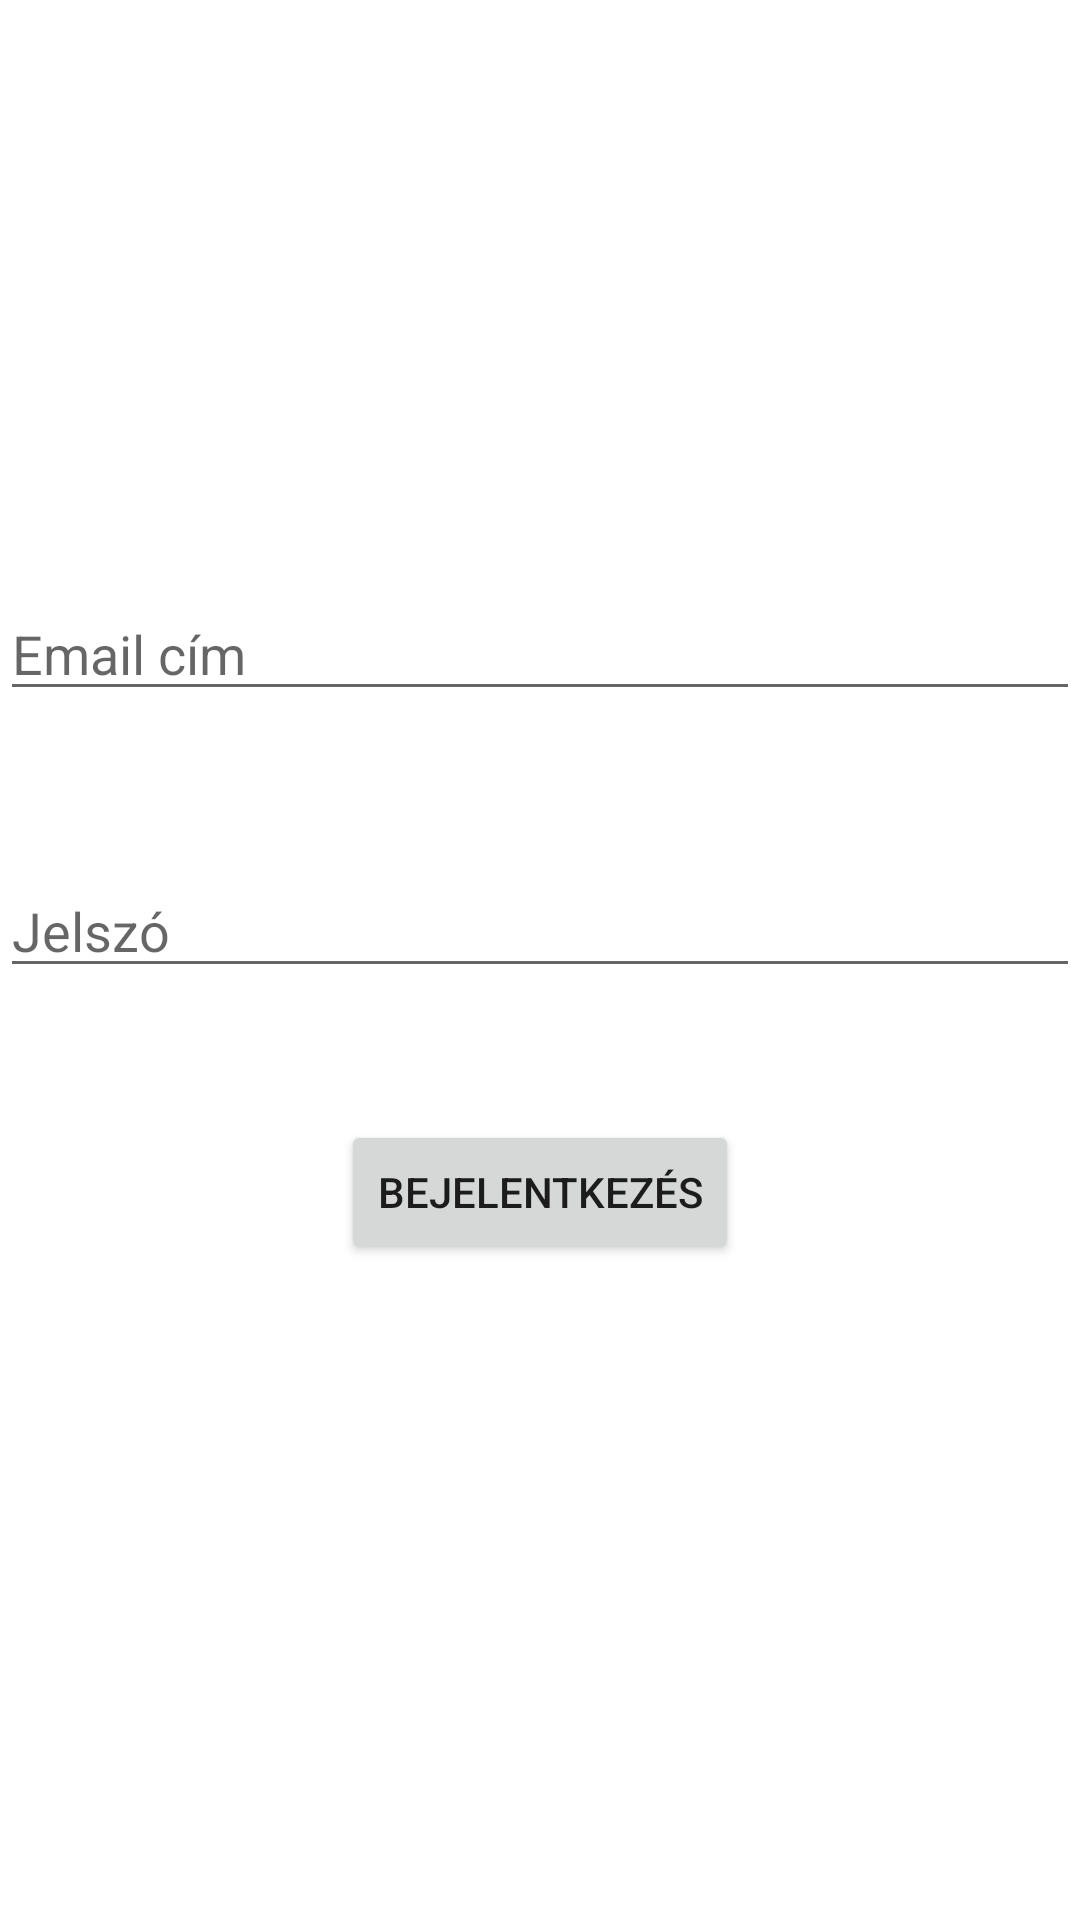

Layout XML and referenced resources for this Android screen:
<!-- AndroidManifest.xml: application theme Theme.Szallashelyfoglalas -->
<!-- res/layout/activity_main.xml -->
<?xml version="1.0" encoding="utf-8"?>
<androidx.constraintlayout.widget.ConstraintLayout xmlns:android="http://schemas.android.com/apk/res/android"
    xmlns:app="http://schemas.android.com/apk/res-auto"
    xmlns:tools="http://schemas.android.com/tools"
    android:layout_width="match_parent"
    android:layout_height="match_parent"
    tools:context=".MainActivity">

    <EditText
        android:id="@+id/editTextEmail"
        android:layout_width="match_parent"
        android:layout_height="wrap_content"
        android:layout_marginBottom="32dp"

        android:ems="10"
        android:hint="@string/email"
        android:inputType="textEmailAddress"
        app:layout_constraintBottom_toBottomOf="parent"
        app:layout_constraintEnd_toEndOf="parent"
        app:layout_constraintHorizontal_bias="1.0"
        app:layout_constraintStart_toStartOf="parent"
        app:layout_constraintTop_toTopOf="parent"
        app:layout_constraintVertical_bias="0.345" />

    <EditText
        android:id="@+id/editTextPassword"
        android:layout_width="match_parent"
        android:layout_height="wrap_content"
        android:layout_marginBottom="200dp"

        android:ems="10"
        android:hint="@string/password"
        android:inputType="textPassword"
        app:layout_constraintBottom_toBottomOf="parent"
        app:layout_constraintEnd_toEndOf="parent"
        app:layout_constraintHorizontal_bias="0.0"
        app:layout_constraintStart_toStartOf="parent"
        app:layout_constraintTop_toBottomOf="@+id/editTextEmail"
        app:layout_constraintVertical_bias="0.315" />

    <Button
        android:id="@+id/loginButton"
        android:layout_width="wrap_content"
        android:layout_height="wrap_content"
        android:layout_marginBottom="175dp"
        android:text="@string/login"
        android:onClick="login"
        app:layout_constraintBottom_toBottomOf="parent"
        app:layout_constraintEnd_toEndOf="parent"
        app:layout_constraintStart_toStartOf="parent"
        app:layout_constraintTop_toBottomOf="@+id/editTextPassword" />
</androidx.constraintlayout.widget.ConstraintLayout>
<!-- resources referenced by this layout -->
<resources>
  <string name="email">Email cím</string>
  <string name="login">Bejelentkezés</string>
  <string name="password">Jelszó</string>
  <style name="Theme.Szallashelyfoglalas" parent="Theme.MaterialComponents.DayNight.DarkActionBar">
          
          <item name="colorPrimary">@color/purple_500</item>
          <item name="colorPrimaryVariant">@color/purple_700</item>
          <item name="colorOnPrimary">@color/white</item>
          
          <item name="colorSecondary">@color/teal_200</item>
          <item name="colorSecondaryVariant">@color/teal_700</item>
          <item name="colorOnSecondary">@color/black</item>
          
          <item name="android:statusBarColor">?attr/colorPrimaryVariant</item>
          
      </style>
  <color name="purple_500">#FF6200EE</color>
  <color name="purple_700">#FF3700B3</color>
  <color name="white">#FFFFFFFF</color>
  <color name="teal_200">#FF03DAC5</color>
  <color name="teal_700">#FF018786</color>
  <color name="black">#FF000000</color>
</resources>
